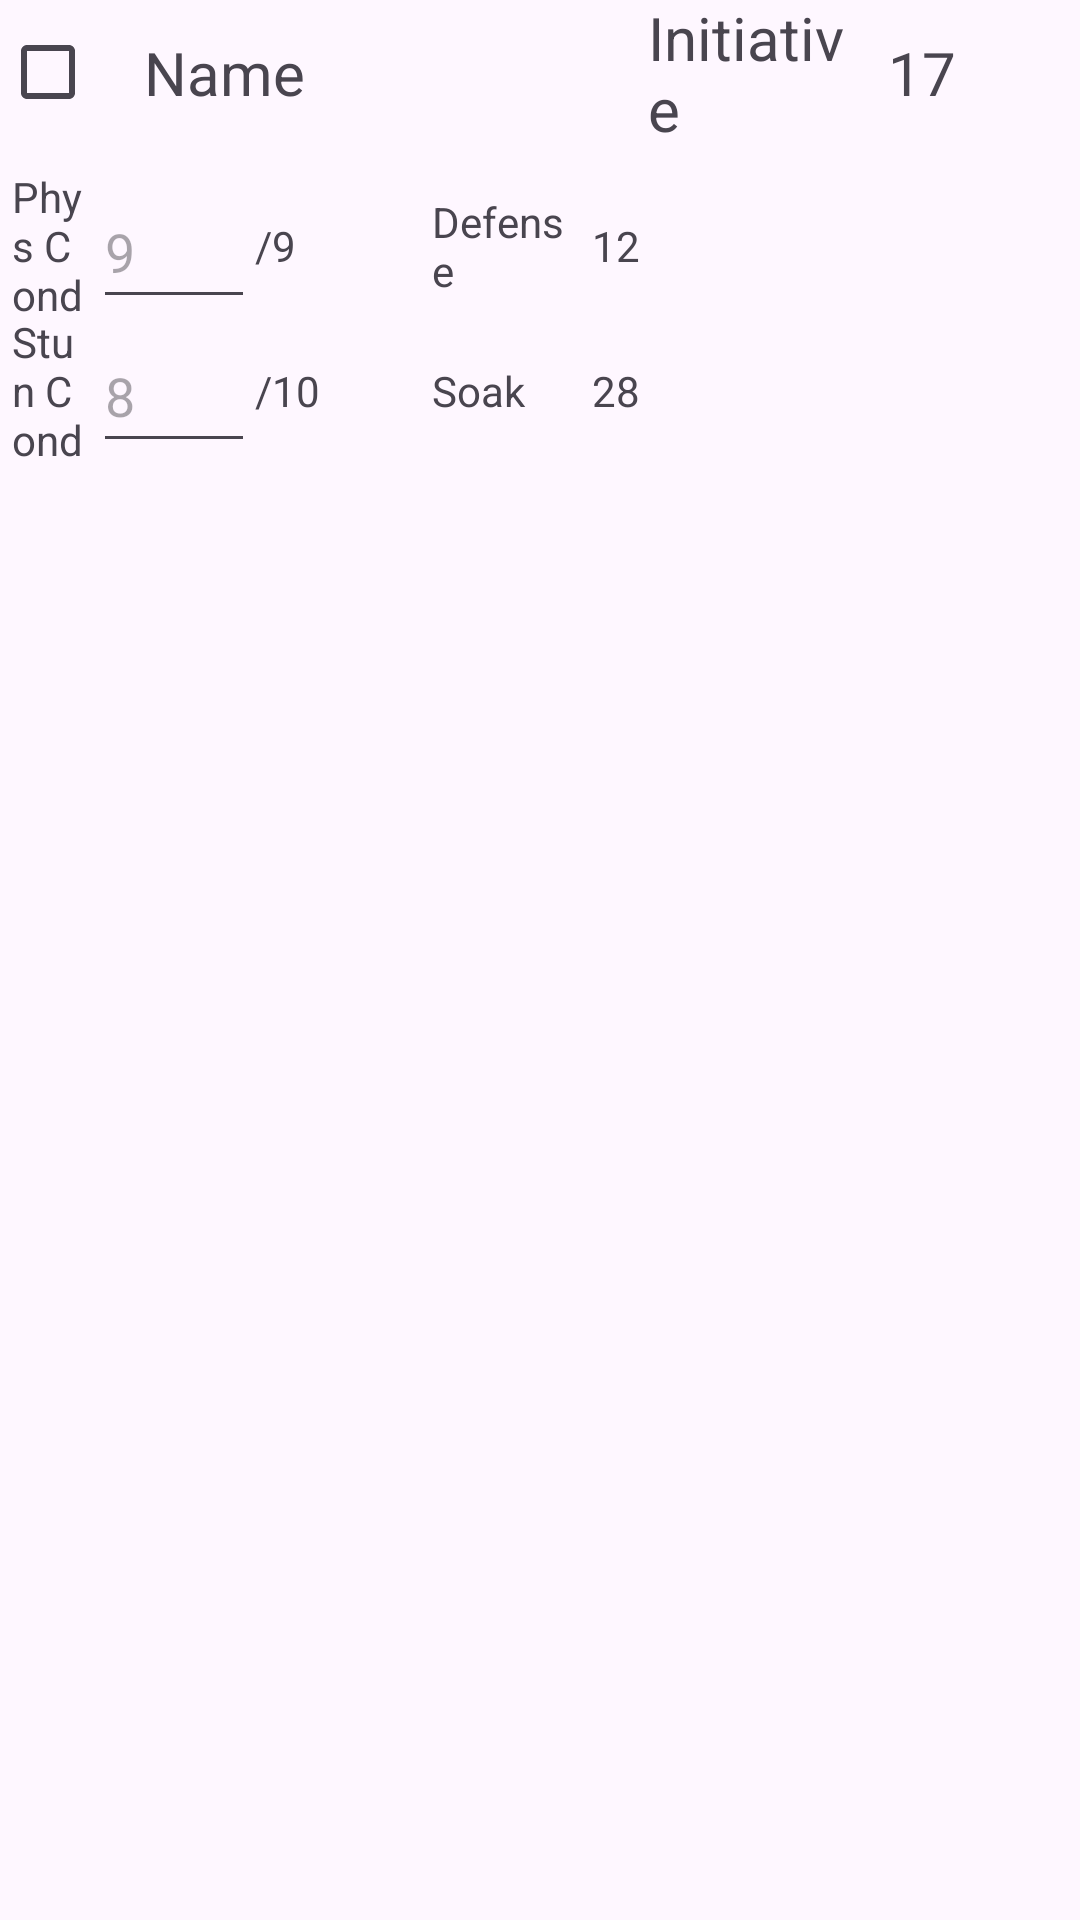

Android layout source for this screen:
<!-- AndroidManifest.xml: application theme Theme.Cmpsc475FinProj -->
<!-- res/layout/combatant_item.xml -->
<?xml version="1.0" encoding="utf-8"?>

<androidx.constraintlayout.widget.ConstraintLayout xmlns:android="http://schemas.android.com/apk/res/android"
    xmlns:app="http://schemas.android.com/apk/res-auto"
    xmlns:tools="http://schemas.android.com/tools"
    android:layout_width="match_parent"
    android:layout_height="wrap_content">

    <androidx.constraintlayout.widget.Guideline
        android:id="@+id/guideline33"
        android:layout_width="wrap_content"
        android:layout_height="wrap_content"
        android:orientation="vertical"
        app:layout_constraintGuide_end="275dp" />

    <androidx.constraintlayout.widget.Guideline
        android:id="@+id/guideline2"
        android:layout_width="wrap_content"
        android:layout_height="wrap_content"
        android:orientation="vertical"
        app:layout_constraintGuide_end="329dp" />

    <androidx.constraintlayout.widget.Guideline
        android:id="@+id/guideline40"
        android:layout_width="wrap_content"
        android:layout_height="wrap_content"
        android:orientation="vertical"
        app:layout_constraintGuide_percent="0.4" />

    <androidx.constraintlayout.widget.Guideline
        android:id="@+id/guideline3"
        android:layout_width="wrap_content"
        android:layout_height="wrap_content"
        android:orientation="vertical"
        app:layout_constraintGuide_percent="0.9" />


    <androidx.constraintlayout.widget.Guideline
        android:id="@+id/guideline4"
        android:layout_width="wrap_content"
        android:layout_height="wrap_content"
        android:orientation="vertical"
        app:layout_constraintGuide_percent="0.6" />

    <androidx.constraintlayout.widget.Guideline
        android:id="@+id/guideline8"
        android:layout_width="wrap_content"
        android:layout_height="wrap_content"
        android:orientation="vertical"
        app:layout_constraintGuide_percent="0.8" />

    <androidx.constraintlayout.widget.Guideline
        android:id="@+id/guideline9"
        android:layout_width="wrap_content"
        android:layout_height="wrap_content"
        android:orientation="vertical"
        app:layout_constraintGuide_percent="0.54" />

    <ImageView
        android:id="@+id/deleteThis"
        android:layout_width="0dp"
        android:layout_height="0dp"
        android:layout_marginStart="32dp"
        android:layout_marginTop="16dp"
        android:layout_marginEnd="32dp"
        android:layout_marginBottom="16dp"
        android:src="@drawable/ic_action_delete"
        app:layout_constraintBottom_toBottomOf="@+id/initStunNumCur"
        app:layout_constraintEnd_toEndOf="parent"
        app:layout_constraintHorizontal_bias="0.0"
        app:layout_constraintRight_toRightOf="parent"
        app:layout_constraintStart_toStartOf="@+id/guideline4"
        app:layout_constraintTop_toBottomOf="@+id/initiativeVal"
        app:layout_constraintVertical_bias="1.0" />

    <EditText
        android:id="@+id/initPhysNumCur"
        android:layout_width="0dp"
        android:layout_height="48dp"
        android:ems="10"
        android:hint="9"
        android:inputType="number"
        app:layout_constraintBottom_toBottomOf="@+id/initPhys"
        app:layout_constraintEnd_toStartOf="@+id/guideline33"
        app:layout_constraintHorizontal_bias="0.0"
        app:layout_constraintStart_toStartOf="@+id/guideline2"
        app:layout_constraintTop_toTopOf="@+id/initPhys"
        app:layout_constraintVertical_bias="0.615" />

    <TextView
        android:id="@+id/initPhys"
        android:layout_width="0dp"
        android:layout_height="wrap_content"
        android:layout_marginStart="4dp"
        android:layout_marginTop="8dp"
        android:text="Phys Cond"
        app:layout_constraintEnd_toStartOf="@+id/guideline2"
        app:layout_constraintHorizontal_bias="0.0"
        app:layout_constraintStart_toStartOf="parent"
        app:layout_constraintTop_toBottomOf="@+id/hasActed" />

    <TextView
        android:id="@+id/initStun"
        android:layout_width="0dp"
        android:layout_height="wrap_content"
        android:layout_marginStart="4dp"
        android:text="Stun Cond"
        app:layout_constraintBottom_toBottomOf="@+id/initStunNumCur"
        app:layout_constraintEnd_toStartOf="@+id/guideline2"
        app:layout_constraintHorizontal_bias="0.0"
        app:layout_constraintStart_toStartOf="parent"
        app:layout_constraintTop_toTopOf="@+id/initStunNumCur" />

    <TextView
        android:id="@+id/initStunMax"
        android:layout_width="0dp"
        android:layout_height="wrap_content"
        android:text="/10"
        app:layout_constraintBottom_toBottomOf="@+id/initStun"
        app:layout_constraintEnd_toStartOf="@+id/guideline40"
        app:layout_constraintHorizontal_bias="0.0"
        app:layout_constraintStart_toStartOf="@+id/guideline33"
        app:layout_constraintTop_toTopOf="@+id/initStun" />

    <TextView
        android:id="@+id/initDefense"
        android:layout_width="0dp"
        android:layout_height="wrap_content"
        android:text="Defense"
        app:layout_constraintBottom_toBottomOf="@+id/initPhysMax"
        app:layout_constraintEnd_toStartOf="@+id/guideline9"
        app:layout_constraintHorizontal_bias="0.0"
        app:layout_constraintStart_toStartOf="@+id/guideline40"
        app:layout_constraintTop_toTopOf="@+id/initPhysMax" />

    <TextView
        android:id="@+id/initNumVal"
        android:layout_width="0dp"
        android:layout_height="wrap_content"
        android:layout_marginStart="8dp"
        android:text="17"
        android:textSize="20sp"
        app:layout_constraintBottom_toBottomOf="@+id/initiativeVal"
        app:layout_constraintEnd_toStartOf="@+id/guideline3"
        app:layout_constraintHorizontal_bias="0.0"
        app:layout_constraintStart_toStartOf="@+id/guideline8"
        app:layout_constraintTop_toTopOf="@+id/initiativeVal" />

    <TextView
        android:id="@+id/initPhysMax"
        android:layout_width="0dp"
        android:layout_height="wrap_content"
        android:text="/9"
        app:layout_constraintBottom_toBottomOf="@+id/initPhys"
        app:layout_constraintEnd_toStartOf="@+id/guideline40"
        app:layout_constraintHorizontal_bias="0.0"
        app:layout_constraintStart_toStartOf="@+id/guideline33"
        app:layout_constraintTop_toTopOf="@+id/initPhys" />

    <TextView
        android:id="@+id/initArmor"
        android:layout_width="0dp"
        android:layout_height="wrap_content"
        android:text="Soak"
        app:layout_constraintEnd_toStartOf="@+id/guideline9"
        app:layout_constraintHorizontal_bias="0.0"
        app:layout_constraintStart_toStartOf="@+id/guideline40"
        app:layout_constraintTop_toTopOf="@+id/initStunMax" />

    <TextView
        android:id="@+id/initName"
        android:layout_width="0dp"
        android:layout_height="wrap_content"
        android:text="Name"
        android:textSize="20sp"
        app:layout_constraintBottom_toBottomOf="@+id/hasActed"
        app:layout_constraintEnd_toStartOf="@+id/guideline4"
        app:layout_constraintHorizontal_bias="0.0"
        app:layout_constraintStart_toEndOf="@+id/hasActed"
        app:layout_constraintTop_toTopOf="parent" />

    <TextView
        android:id="@+id/initiativeVal"
        android:layout_width="0dp"
        android:layout_height="wrap_content"
        android:text="Initiative"
        android:textSize="20sp"
        app:layout_constraintBottom_toBottomOf="@+id/initName"
        app:layout_constraintEnd_toStartOf="@+id/guideline8"
        app:layout_constraintHorizontal_bias="0.0"
        app:layout_constraintStart_toStartOf="@+id/guideline4"
        app:layout_constraintTop_toTopOf="@+id/initName" />

    <EditText
        android:id="@+id/initStunNumCur"
        android:layout_width="0dp"
        android:layout_height="48dp"
        android:ems="10"
        android:hint="8"
        android:inputType="number"
        app:layout_constraintEnd_toStartOf="@+id/guideline33"
        app:layout_constraintHorizontal_bias="0.0"
        app:layout_constraintStart_toStartOf="@+id/guideline2"
        app:layout_constraintTop_toBottomOf="@+id/initPhysNumCur" />

    <CheckBox
        android:id="@+id/hasActed"
        android:layout_width="wrap_content"
        android:layout_height="wrap_content"
        app:layout_constraintStart_toStartOf="parent"
        app:layout_constraintTop_toTopOf="parent" />

    <TextView
        android:id="@+id/initDefNum"
        android:layout_width="wrap_content"
        android:layout_height="wrap_content"
        android:text="12"
        app:layout_constraintBottom_toBottomOf="@+id/initDefense"
        app:layout_constraintEnd_toStartOf="@+id/guideline4"
        app:layout_constraintStart_toStartOf="@+id/guideline9"
        app:layout_constraintTop_toTopOf="@+id/initDefense" />

    <TextView
        android:id="@+id/initArmorNum"
        android:layout_width="wrap_content"
        android:layout_height="wrap_content"
        android:text="28"
        app:layout_constraintBottom_toBottomOf="@+id/initArmor"
        app:layout_constraintEnd_toStartOf="@+id/guideline4"
        app:layout_constraintStart_toStartOf="@+id/guideline9"
        app:layout_constraintTop_toTopOf="@+id/initArmor" />


</androidx.constraintlayout.widget.ConstraintLayout>
<!-- resources referenced by this layout -->
<resources>
  <style name="Theme.Cmpsc475FinProj" parent="Base.Theme.Cmpsc475FinProj" />
  <style name="Base.Theme.Cmpsc475FinProj" parent="Theme.Material3.DayNight.NoActionBar">
          
          
      </style>
</resources>
